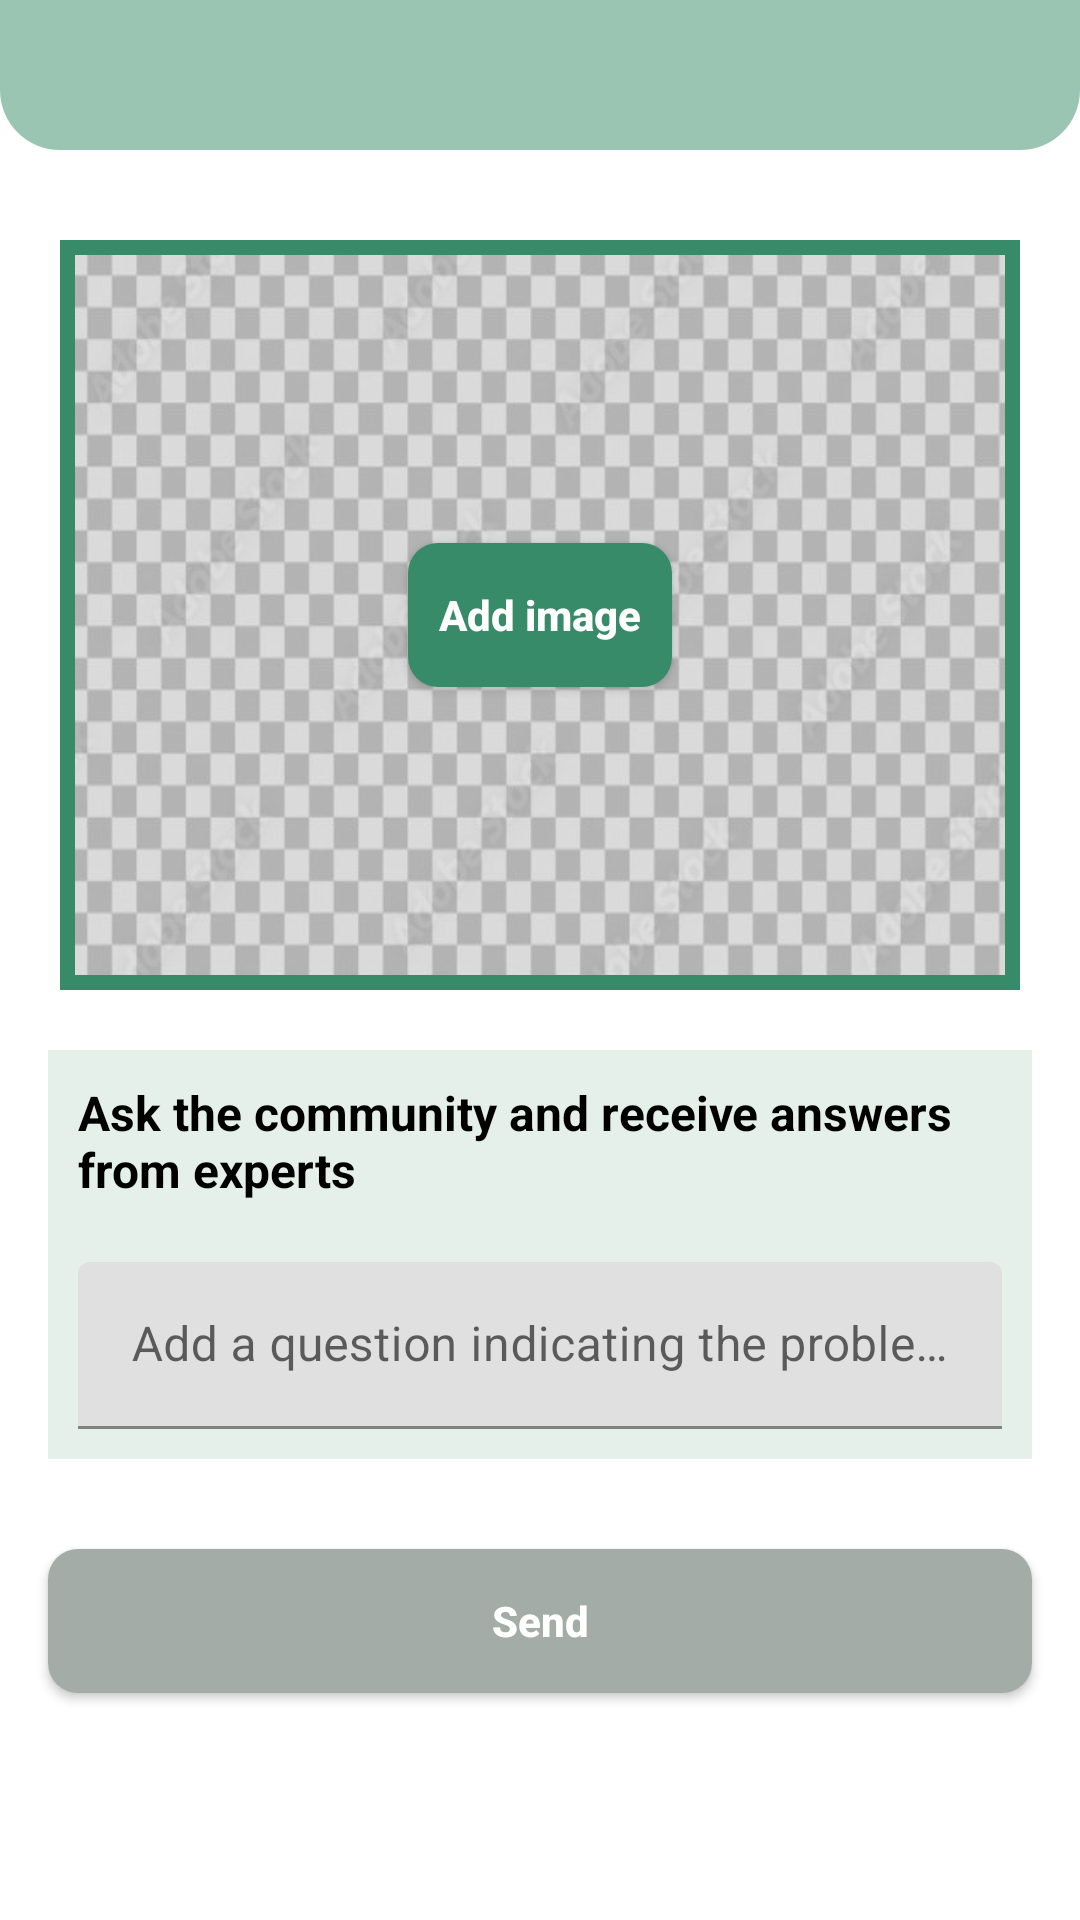

Layout XML and referenced resources for this Android screen:
<!-- AndroidManifest.xml: application theme Theme.GreenDefend -->
<!-- res/layout/fragment_asking.xml -->
<LinearLayout xmlns:android="http://schemas.android.com/apk/res/android"
    xmlns:app="http://schemas.android.com/apk/res-auto"
    xmlns:tools="http://schemas.android.com/tools"
    android:layout_width="match_parent"
    android:layout_height="match_parent"
    android:orientation="vertical"
    tools:context=".ui.homing.AskingFragment">

    <androidx.appcompat.widget.Toolbar
        android:id="@+id/toolbar"
        android:layout_width="match_parent"
        android:layout_height="50dp"
        android:adjustViewBounds="true"
        android:background="@drawable/shape_toolbar"
        app:navigationIcon="@drawable/baseline_menu_24">

        <LinearLayout
            android:layout_width="wrap_content"
            android:layout_height="wrap_content"
            android:orientation="horizontal">

            <TextView
                android:layout_width="wrap_content"
                android:layout_height="match_parent"
                android:gravity="center_vertical"
                android:padding="10dp"
                android:text="@string/ask_the_community"
                android:textSize="20sp"
                android:textStyle="bold"
                tools:ignore="HardcodedText" />

            <View
                android:layout_width="0dp"
                android:layout_height="0dp"
                android:layout_weight="1" />

            <ImageView
                android:layout_width="wrap_content"
                android:layout_height="wrap_content"
                android:layout_margin="10dp"
                android:contentDescription="back"
                android:src="@drawable/baseline_arrow_forward_24"
                tools:ignore="HardcodedText" />
        </LinearLayout>
    </androidx.appcompat.widget.Toolbar>

    <RelativeLayout
        android:layout_width="match_parent"
        android:layout_height="250dp"
        android:layout_marginTop="30dp">

        <Button
            android:id="@+id/btn_addImage"
            android:layout_width="wrap_content"
            android:layout_height="wrap_content"
            android:layout_centerHorizontal="true"
            android:layout_centerVertical="true"
            android:background="@drawable/button_green"
            android:padding="10dp"
            android:text="@string/add_image"
            android:textAllCaps="false"
            android:textColor="@color/white"
            android:textStyle="bold" />

        <com.google.android.material.imageview.ShapeableImageView
            android:id="@+id/img_Post"
            android:layout_width="match_parent"
            android:layout_height="match_parent"
            android:layout_marginStart="20dp"
            android:layout_marginEnd="20dp"
            android:contentDescription="image post"
            android:scaleType="fitXY"
            android:src="@drawable/null_img"
            app:strokeColor="@color/green_button"
            app:strokeWidth="10dp" />

        <ProgressBar
            android:id="@+id/progressBar"
            style="?android:attr/progressBarStyle"
            android:layout_width="wrap_content"
            android:layout_height="wrap_content"
            android:layout_centerHorizontal="true"
            android:layout_centerVertical="true"
            android:indeterminate="true"
            android:visibility="gone" />
    </RelativeLayout>

    <LinearLayout
        android:layout_width="match_parent"
        android:layout_height="wrap_content"
        android:layout_marginStart="16dp"
        android:layout_marginTop="20dp"
        android:layout_marginEnd="16dp"
        android:background="#E4F0E9"
        android:orientation="vertical">

        <TextView
            android:layout_width="wrap_content"
            android:layout_height="wrap_content"
            android:layout_margin="10dp"
            android:text="@string/ask_the_community_and_receive_answers_from_experts"
            android:textColor="@color/black"
            android:textSize="16sp"
            android:textStyle="bold" />

        <com.google.android.material.textfield.TextInputLayout
            android:layout_width="match_parent"
            android:layout_height="wrap_content"
            android:layout_margin="10dp">

            <com.google.android.material.textfield.TextInputEditText
                android:id="@+id/et_post"
                android:layout_width="match_parent"
                android:layout_height="wrap_content"
                android:gravity="center"
                android:hint="@string/add_a_question_indicating_the_problem_facing_your_crop"
                android:text="" />
        </com.google.android.material.textfield.TextInputLayout>
    </LinearLayout>

    <Button
        android:id="@+id/btn_send"
        android:layout_width="match_parent"
        android:layout_height="wrap_content"
        android:layout_gravity="center"
        android:layout_marginStart="16dp"
        android:layout_marginTop="30dp"
        android:layout_marginEnd="16dp"
        android:background="@drawable/button_green"
        android:backgroundTint="#A4ACA7"
        android:padding="10dp"
        android:text="@string/send"
        android:textAllCaps="false"
        android:textColor="@color/white"
        android:textStyle="bold" />

</LinearLayout>
<!-- resources referenced by this layout -->
<resources>
  <color name="black">#FF000000</color>
  <color name="green_button">#388B68</color>
  <color name="white">#FFFFFFFF</color>
  <!-- drawable button_green (drawable) -->
  <?xml version="1.0" encoding="utf-8"?>
  <shape xmlns:android="http://schemas.android.com/apk/res/android"
      android:shape="rectangle">
      <solid android:color="@color/green_button" />
      <corners android:radius="10dp" />
  </shape>
  <!-- drawable null_img: jpg bitmap (drawable, 42618 bytes) -->
  <!-- drawable shape_toolbar (drawable) -->
  <?xml version="1.0" encoding="utf-8"?>
  <shape xmlns:android="http://schemas.android.com/apk/res/android">
      <corners
          android:bottomLeftRadius="20dp"
          android:bottomRightRadius="20dp" />
  
      <solid android:color="@color/colorToolbar"/>
  
  
  
  </shape>
  <string name="add_a_question_indicating_the_problem_facing_your_crop">Add a question indicating the problem facing your crop</string>
  <string name="add_image">Add image</string>
  <string name="ask_the_community">Ask the community</string>
  <string name="ask_the_community_and_receive_answers_from_experts">Ask the community and receive answers from experts</string>
  <string name="send">Send</string>
  <style name="Theme.GreenDefend" parent="Base.Theme.GreenDefend" />
  <color name="colorToolbar">#80388B68</color>
  <style name="Base.Theme.GreenDefend" parent="Theme.MaterialComponents.Light.NoActionBar">
          
          <item name="colorPrimaryVariant">@color/colorToolbar</item>
                  <item name="colorPrimary">@color/green_button</item>
                <item name="android:colorPrimaryDark">@color/green_button</item>
                  <item name="android:textColorPrimary">@color/black70</item>
                  <item name="android:textColorSecondary">@color/black</item>
      </style>
  <color name="black70">#B3000000</color>
</resources>
